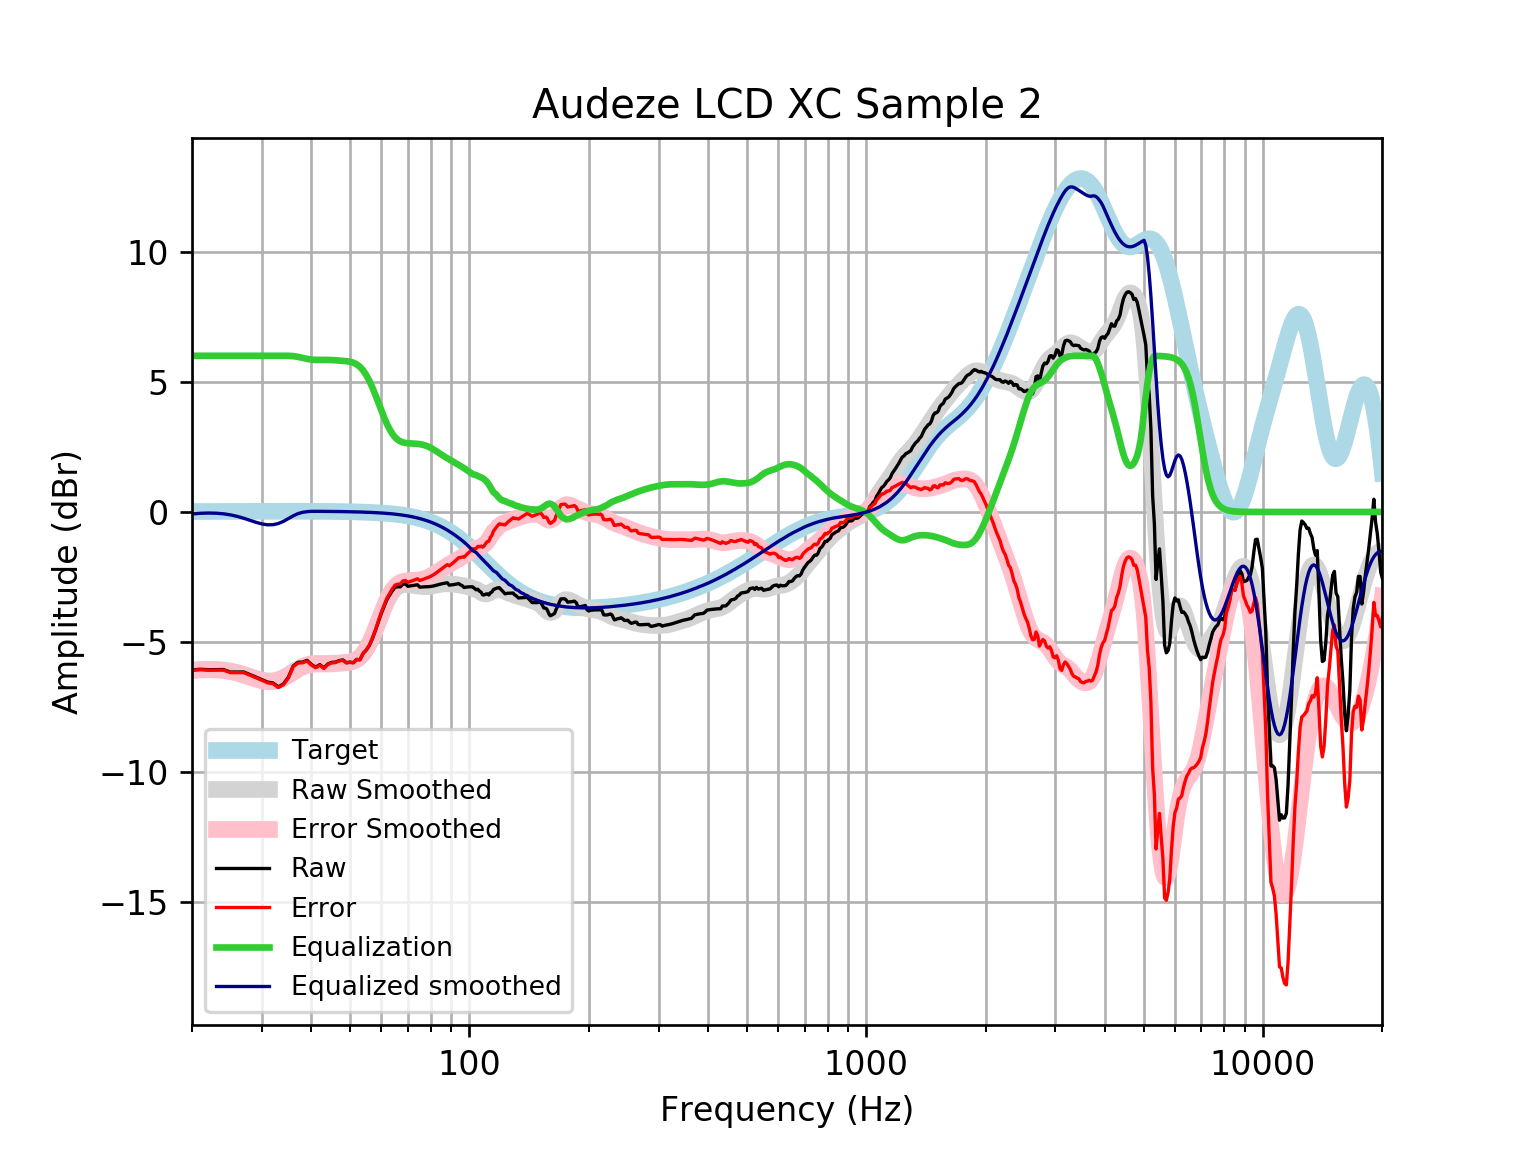

The table this chart was drawn from, first rows:
frequency, raw, error, smoothed, error_smoothed, equalization, equalized_raw, equalized_smoothed, target
20, -6.068, -6.085, -6.077, -6.093, 6, -0.06838, -0.07651, 0.01648
21, -6.044, -6.062, -6.051, -6.069, 6.0, -0.04436, -0.05097, 0.01765
22, -6.061, -6.08, -6.041, -6.06, 6, -0.06084, -0.04148, 0.01876
23, -6.057, -6.077, -6.048, -6.068, 6.0, -0.05747, -0.04801, 0.01983
24, -6.054, -6.075, -6.071, -6.091, 6, -0.05416, -0.07058, 0.02084
25, -6.152, -6.174, -6.112, -6.133, 6.0, -0.152, -0.1117, 0.02179
26, -6.15, -6.173, -6.17, -6.193, 6.0, -0.15, -0.1698, 0.02269
27, -6.149, -6.172, -6.242, -6.265, 6.0, -0.1486, -0.2419, 0.02353
28, -6.248, -6.272, -6.322, -6.346, 6.0, -0.2476, -0.3215, 0.02431
29, -6.345, -6.37, -6.398, -6.423, 6, -0.3454, -0.3984, 0.02502
30, -6.441, -6.467, -6.46, -6.486, 6.0, -0.4412, -0.4599, 0.02566
31, -6.536, -6.563, -6.493, -6.52, 6, -0.5363, -0.4935, 0.02622
32, -6.57, -6.597, -6.489, -6.516, 6, -0.5699, -0.4894, 0.02668
33, -6.719, -6.746, -6.444, -6.471, 6.0, -0.719, -0.444, 0.02704
34, -6.609, -6.636, -6.361, -6.389, 6.0, -0.6092, -0.3614, 0.02728
35, -6.346, -6.373, -6.253, -6.28, 6.0, -0.3457, -0.2528, 0.0274
36, -5.915, -5.943, -6.134, -6.162, 5.987, 0.0714, -0.1477, 0.02739
37, -5.777, -5.804, -6.023, -6.05, 5.959, 0.1823, -0.06386, 0.02723
38, -5.769, -5.796, -5.932, -5.958, 5.918, 0.1493, -0.01363, 0.02692
39, -5.701, -5.727, -5.868, -5.895, 5.88, 0.1798, 0.01233, 0.02644
40, -5.861, -5.887, -5.832, -5.858, 5.856, -0.005224, 0.02352, 0.02579
41, -5.963, -5.987, -5.819, -5.843, 5.843, -0.1191, 0.02495, 0.02496
42, -5.865, -5.889, -5.817, -5.841, 5.841, -0.02407, 0.02393, 0.02393
43, -5.991, -6.013, -5.82, -5.843, 5.843, -0.148, 0.02272, 0.02272
44, -5.839, -5.86, -5.821, -5.842, 5.842, 0.003379, 0.0213, 0.0213
45, -5.779, -5.798, -5.817, -5.837, 5.837, 0.05811, 0.01968, 0.01967
46, -5.768, -5.786, -5.81, -5.828, 5.828, 0.05992, 0.01785, 0.01783
47, -5.709, -5.725, -5.802, -5.818, 5.818, 0.1086, 0.01579, 0.01577
48, -5.686, -5.7, -5.793, -5.807, 5.807, 0.1201, 0.0135, 0.01347
49, -5.789, -5.8, -5.782, -5.793, 5.793, 0.004176, 0.01097, 0.01094
50, -5.77, -5.778, -5.764, -5.772, 5.772, 0.001822, 0.008186, 0.008144
51, -5.791, -5.796, -5.73, -5.735, 5.735, -0.05583, 0.005126, 0.00508
52, -5.666, -5.668, -5.67, -5.672, 5.672, 0.005877, 0.001774, 0.001724
53, -5.679, -5.678, -5.577, -5.575, 5.575, -0.1043, -0.001894, -0.001946
54, -5.435, -5.429, -5.443, -5.437, 5.437, 0.001867, -0.005905, -0.005958
55, -5.306, -5.295, -5.266, -5.255, 5.255, -0.05035, -0.01029, -0.01034
56, -5.124, -5.109, -5.047, -5.032, 5.032, -0.09189, -0.01508, -0.01514
57, -4.857, -4.836, -4.794, -4.773, 4.773, -0.08323, -0.02033, -0.02038
58, -4.548, -4.522, -4.516, -4.49, 4.49, -0.05821, -0.02607, -0.02611
59, -4.214, -4.182, -4.227, -4.195, 4.195, -0.01972, -0.03234, -0.03238
60, -3.894, -3.855, -3.942, -3.902, 3.902, 0.008603, -0.03921, -0.03925
61, -3.625, -3.578, -3.673, -3.627, 3.627, 0.001617, -0.04672, -0.04675
62, -3.362, -3.307, -3.434, -3.379, 3.379, 0.01697, -0.05494, -0.05496
63, -3.188, -3.124, -3.232, -3.168, 3.168, -0.02013, -0.06392, -0.06393
64, -3.022, -2.948, -3.071, -2.997, 2.997, -0.02442, -0.07372, -0.07373
65, -2.892, -2.808, -2.952, -2.867, 2.867, -0.02499, -0.0844, -0.08441
66, -2.876, -2.78, -2.87, -2.774, 2.774, -0.1018, -0.09604, -0.09603
67, -2.876, -2.767, -2.821, -2.712, 2.712, -0.1641, -0.1087, -0.1087
68, -2.773, -2.65, -2.796, -2.674, 2.674, -0.0989, -0.1224, -0.1224
69, -2.77, -2.632, -2.789, -2.652, 2.652, -0.1178, -0.1372, -0.1372
70, -2.856, -2.703, -2.794, -2.64, 2.64, -0.2158, -0.1533, -0.1533
71, -2.843, -2.672, -2.804, -2.634, 2.634, -0.2088, -0.1706, -0.1706
72, -2.827, -2.638, -2.818, -2.629, 2.629, -0.1984, -0.1892, -0.1892
73, -2.812, -2.603, -2.832, -2.623, 2.623, -0.1888, -0.2092, -0.2092
74, -2.798, -2.568, -2.846, -2.615, 2.615, -0.1831, -0.2306, -0.2305
75, -2.888, -2.635, -2.857, -2.604, 2.604, -0.2845, -0.2535, -0.2534
76, -2.881, -2.603, -2.865, -2.587, 2.587, -0.2935, -0.2778, -0.2778
77, -2.877, -2.573, -2.87, -2.566, 2.566, -0.3107, -0.3037, -0.3037
78, -2.873, -2.542, -2.869, -2.538, 2.538, -0.3353, -0.3312, -0.3312
79, -2.868, -2.508, -2.864, -2.503, 2.503, -0.3653, -0.3604, -0.3603
... 553 more rows
